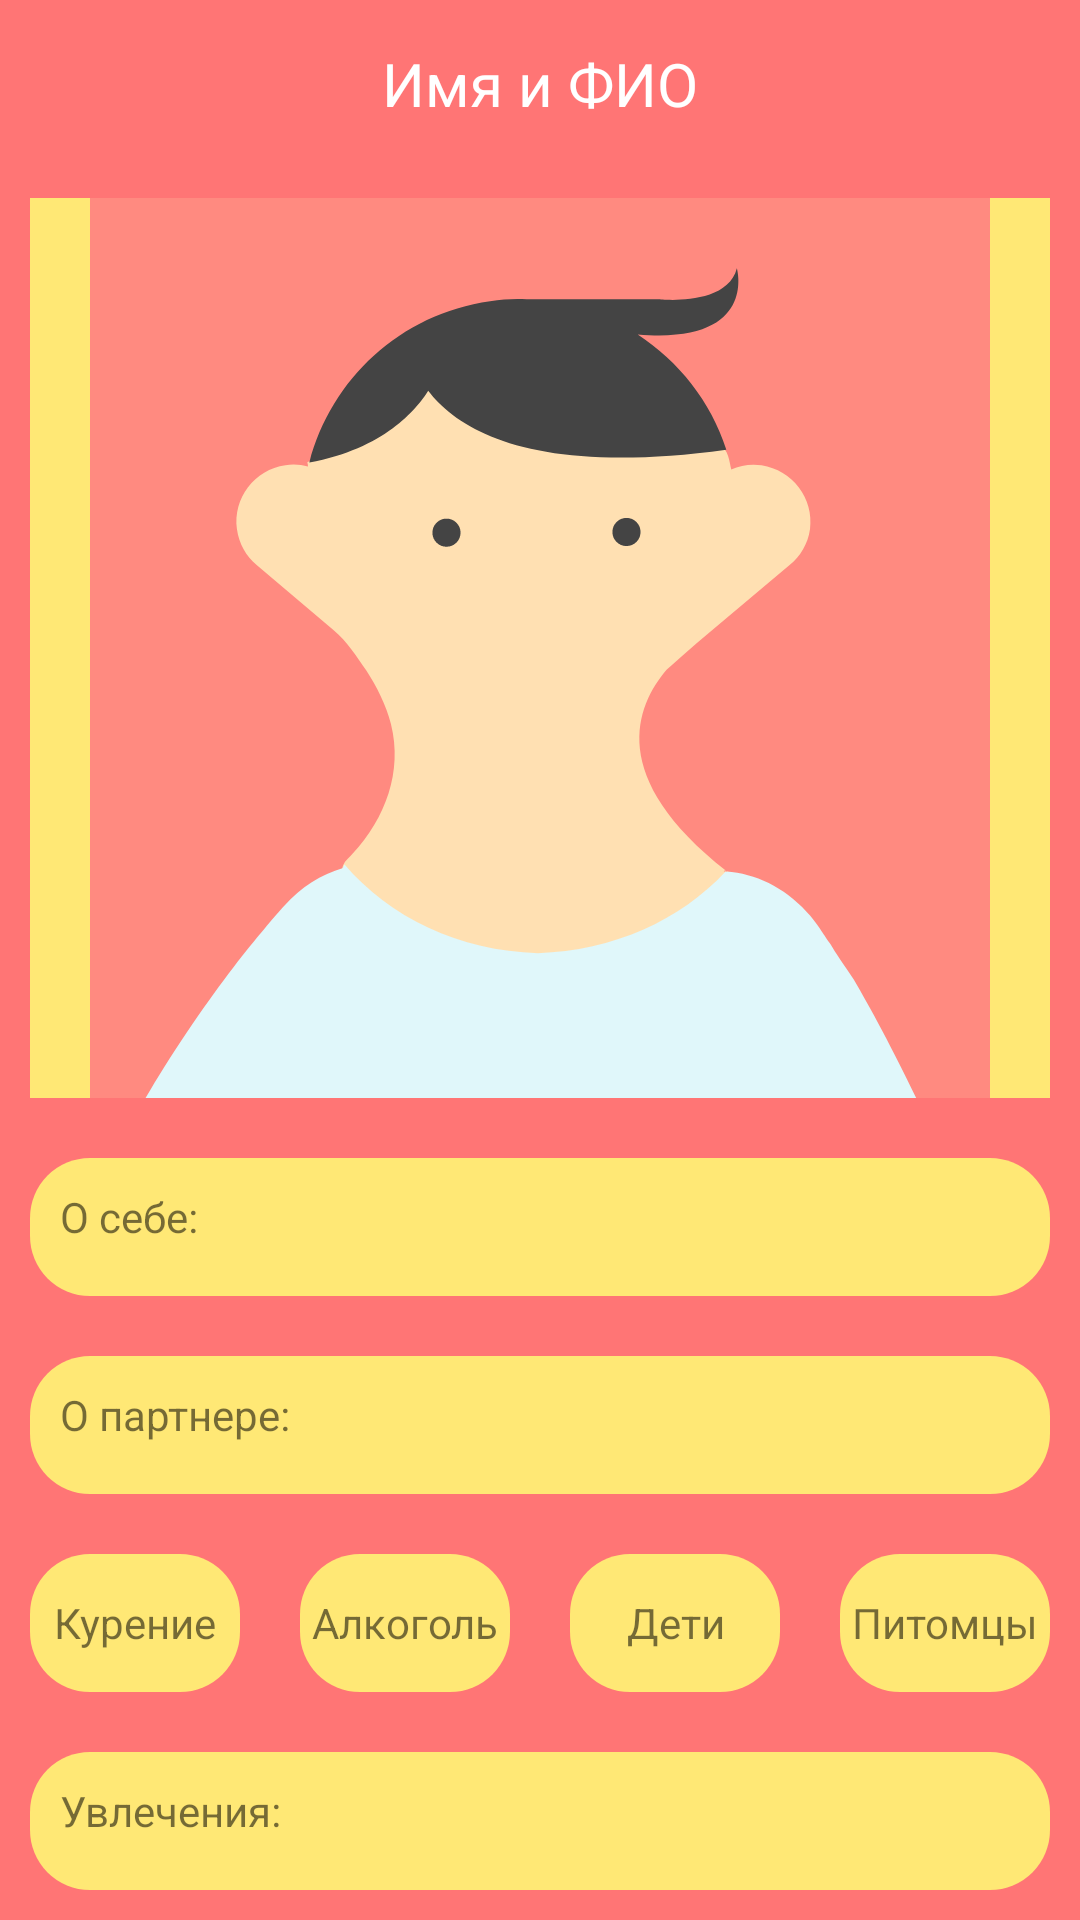

Here is an Android app screen rendered from its layout file. Give the layout XML and the strings, colors and styles it references.
<!-- AndroidManifest.xml: application theme Theme.MeetingApp -->
<!-- res/layout/fragment_favorite_anket.xml -->
<?xml version="1.0" encoding="utf-8"?>
<LinearLayout
    xmlns:android="http://schemas.android.com/apk/res/android"
    xmlns:tools="http://schemas.android.com/tools"
    android:layout_width="match_parent"
    android:layout_height="match_parent"
    android:orientation="vertical"
    android:background="@color/base_color"
    tools:context=".presentation.profil.favorite.FavoriteAnketFragment">
    <TextView
        android:layout_width="match_parent"
        android:layout_height="?actionBarSize"
        android:text="Имя и ФИО"
        android:id="@+id/search_name_txt_anket"
        android:gravity="center"
        android:textColor="@color/white"

        android:textSize="20dp">
    </TextView>
    <ImageView
        android:layout_width="match_parent"
        android:layout_height="300dp"
        android:id="@+id/search_photo_anket"
        android:layout_margin="10dp"
        android:src="@drawable/avatar_1"
        android:background="@color/view_back_color">
    </ImageView>
    <LinearLayout
        android:layout_width="match_parent"
        android:layout_height="match_parent"
        android:orientation="vertical">
        <TextView
            android:layout_width="match_parent"
            android:layout_height="match_parent"
            android:text="О себе:"
            android:padding="10dp"
            android:id="@+id/search_about_me_anket"
            android:background="@drawable/base_background"
            android:layout_margin="10dp"
            android:layout_weight="1">
        </TextView>
        <TextView
            android:layout_width="match_parent"
            android:layout_height="match_parent"
            android:background="@drawable/base_background"
            android:text="О партнере:"
            android:id="@+id/search_about_person_anket"
            android:padding="10dp"
            android:layout_margin="10dp"
            android:layout_weight="1">
        </TextView>
        <LinearLayout
            android:layout_width="match_parent"
            android:layout_height="match_parent"
            android:layout_weight="1"
            android:orientation="horizontal"
            >
            <TextView
                android:layout_width="match_parent"
                android:layout_height="match_parent"
                android:text="Курение"
                android:gravity="center"
                android:id="@+id/smoke_txt"
                android:background="@drawable/base_background"
                android:layout_margin="10dp"
                android:layout_weight="1">
            </TextView>
            <TextView
                android:layout_width="match_parent"
                android:layout_height="match_parent"
                android:text="Алкоголь"
                android:gravity="center"
                android:id="@+id/alco_txt"
                android:background="@drawable/base_background"
                android:layout_margin="10dp"
                android:layout_weight="1">
            </TextView>
            <TextView
                android:layout_width="match_parent"
                android:layout_height="match_parent"
                android:text="Дети"
                android:id="@+id/child_txt"
                android:gravity="center"
                android:background="@drawable/base_background"
                android:layout_margin="10dp"
                android:layout_weight="1">
            </TextView>
            <TextView
                android:layout_width="match_parent"
                android:layout_height="match_parent"
                android:text="Питомцы"
                android:gravity="center"
                android:id="@+id/pet_txt"
                android:background="@drawable/base_background"
                android:layout_margin="10dp"
                android:layout_weight="1">
            </TextView>

        </LinearLayout>
        <TextView
            android:layout_width="match_parent"
            android:layout_height="match_parent"
            android:text="Увлечения:"
            android:id="@+id/search_about_hobby_anket"
            android:padding="10dp"
            android:background="@drawable/base_background"
            android:layout_margin="10dp"
            android:layout_weight="1">
        </TextView>
    </LinearLayout>




</LinearLayout>
<!-- resources referenced by this layout -->
<resources>
  <color name="base_color">#FF7575</color>
  <color name="view_back_color">#FFE875</color>
  <color name="white">#FFFFFFFF</color>
  <!-- drawable avatar_1: vector/xml drawable (drawable-v24, 2670 chars, omitted) -->
  <!-- drawable base_background (drawable) -->
  <?xml version="1.0" encoding="utf-8"?>
  <shape xmlns:android="http://schemas.android.com/apk/res/android"
      android:shape="rectangle">
      <solid android:color="?attr/colorSecondary" />
      <corners android:bottomRightRadius="20dp"
          android:bottomLeftRadius="20dp"
          android:topRightRadius="20dp"
          android:topLeftRadius="20dp"/>
  </shape>
  <style name="Theme.MeetingApp" parent="Theme.MaterialComponents.DayNight.NoActionBar">
          
          <item name="colorPrimary">@color/view_back_color</item>
          <item name="colorPrimaryVariant">@color/base_color</item>
          <item name="colorOnPrimary">@color/base_color</item>
          <item name="colorSecondary">@color/view_back_color</item>
          <item name="colorSecondaryVariant">@color/teal_700</item>
          <item name="colorOnSecondary">@color/black</item>
          
          <item name="android:statusBarColor" tools:targetApi="l">?attr/colorPrimaryVariant</item>
          
      </style>
  <color name="teal_700">#FF018786</color>
  <color name="black">#FF000000</color>
</resources>
